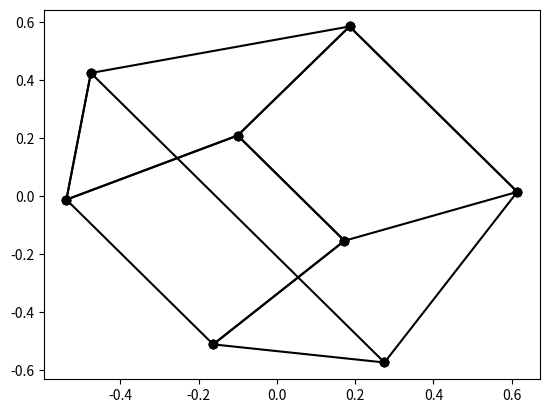

Generate this figure with matplotlib:
import numpy as np
import matplotlib.pyplot as plt

def perspective(points):
    array = np.zeros((len(points), 2))
    array[:, 0] = points[:,0] / (points[:,2] + 3)
    array[:, 1] = points[:,1] / (points[:,2] + 3)
    return array

points = np.array([
    [[-1, -1, -1], [+1, -1, -1], [+1, +1, -1], [-1, +1, -1]],
    [[-1, -1, +1], [+1, -1, +1], [+1, +1, +1], [-1, +1, +1]],
    [[-1, -1, -1], [-1, +1, -1], [-1, +1, +1], [-1, -1, +1]],
    [[+1, -1, -1],[+1, +1, -1],[+1, +1, +1],[+1, -1, +1]],
    [[-1, -1, -1],[-1, -1, +1],[+1, -1, +1],[+1, -1, -1]],
    [[-1, +1, -1],[-1, +1, +1],[+1, +1, +1],[+1, +1, -1]]])

T = np.array([[0.64,0.48,0.6], [-0.6,0.8,0], [-0.48,-0.36,0.8]])

# draw the faces
for i in range(6):
    # points2d = perspective(points[i])
    points2d = perspective(points[i] @ T)
    plt.plot(points2d[:, 0], points2d[:, 1], "black", marker='o')

# display the plot
plt.show()
